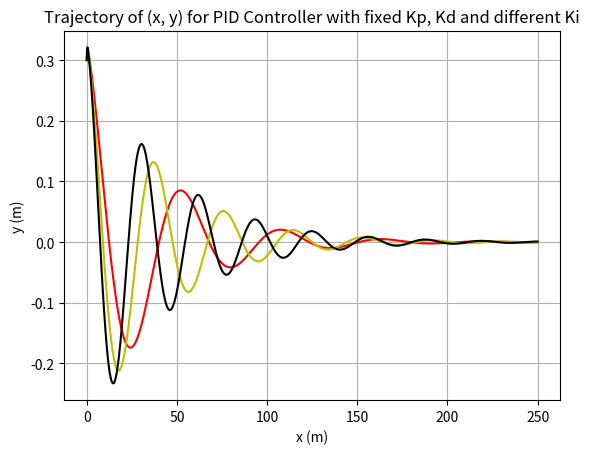

Write the Python code that produced this figure.
from scipy.integrate import solve_ivp
import numpy as np
import matplotlib.pyplot as plt


class Car:
    def __init__(self, length=2.3, velocity=5, x=0, y=0, pose=0):
        self.__length = length
        self.__velocity = velocity
        self.__x = x
        self.__y = y
        self.__pose = pose

    def move(self, steering_angle, dt):
        # simulate the motion(trajectory) of the car
        def bicycle_model(t, z):
            theta = z[2]
            return [self.__velocity * np.cos(theta),
                    self.__velocity * np.sin(theta),
                    self.__velocity * np.tan((steering_angle + 1*np.pi/180) / self.__length)]

        z_initial = [self.__x, self.__y, self.__pose]
        solution = solve_ivp(bicycle_model,
                             [0, dt],
                             z_initial)
        self.__x = solution.y[0, -1]
        self.__y = solution.y[1, -1]
        self.__pose = solution.y[2, -1]

    # return the solution of each variable
    def x(self):
        return self.__x

    def y(self):
        return self.__y

    def pose(self):
        return self._pose


class PIDControler:
    """define a structure for PidController"""

    def __init__(self, kp, ki, kd, ts):
        """parameters of PidController
        :param kp: proportional gain
        :param ki: integral gain
        :param kd: derivative gain
        :param ts: discrete time
        """
        self.__kp = kp       # discrete_time Kp
        self.__kd = kd / ts  # discrete-time Kd
        self.__ki = ki * ts  # discrete-time Ki
        self.__previous_error = None  # error in previous discrete time
        self.__error_sum = 0.  # sum of errors

    def control(self, y, y_set_point=0.):
        """Constructor for PIDControler

        :param y: position of car
        :param set_point: targeted position
        :return: steering angle for control
        """
        # P controller
        error = y_set_point - y  # compute the control error
        control_action = self.__kp * error  # compute the proportional component
        self.__error_sum += error  # accumulation for errors

        # D component
        if self.__previous_error is not None:
            error_diff = error - self.__previous_error   # compute the error difference of two neighboring slots
            control_action += self.__kd * error_diff   # add the differential component
        self.__previous_error = error

        # I component
        control_action += self.__ki * self.__error_sum  # add the integration component
        return control_action  # return the value of sum of all three components

t_sampling = 0.025  # value of each discrete time
num_points = 2000

# Cars under same conditions and
# P Controllers with different proportional gains.
pid_1 = PIDControler(kp=0.4, ki=0.5, kd=1.5, ts=t_sampling)
pid_2 = PIDControler(kp=0.4, ki=1.0, kd=1.5, ts=t_sampling)
pid_3 = PIDControler(kp=0.4, ki=1.5, kd=1.5, ts=t_sampling)
car_1 = Car(x=0, y=0.3, pose=5 * np.pi / 180)
car_2 = Car(x=0, y=0.3, pose=5 * np.pi / 180)
car_3 = Car(x=0, y=0.3, pose=5 * np.pi / 180)

# insert thr current (first) value of x and y
# into the caches.
y_cache_1 = np.array([car_1.y()])
x_cache_1 = np.array([car_1.x()])
y_cache_2 = np.array([car_2.y()])
x_cache_2 = np.array([car_2.x()])
y_cache_3 = np.array([car_3.y()])
x_cache_3 = np.array([car_3.x()])

# record values of x and y in each discrete time then plot them
# repeat this process by implementing different P Controllers
for k in range(num_points):
    control_action = pid_1.control(car_1.y())
    car_1.move(control_action, t_sampling)
    y_cache_1 = np.append(y_cache_1, car_1.y())
    x_cache_1 = np.append(x_cache_1, car_1.x())

plt.plot(x_cache_1, y_cache_1, 'r')

for k in range(num_points):
    control_action = pid_2.control(car_2.y())
    car_2.move(control_action, t_sampling)
    y_cache_2 = np.append(y_cache_2, car_2.y())
    x_cache_2 = np.append(x_cache_2, car_2.x())

plt.plot(x_cache_2, y_cache_2, 'y')

for k in range(num_points):
    control_action = pid_3.control(car_3.y())
    car_3.move(control_action, t_sampling)
    y_cache_3 = np.append(y_cache_3, car_3.y())
    x_cache_3 = np.append(x_cache_3, car_3.x())

plt.plot(x_cache_3, y_cache_3, 'k')

# add appropriate labels for the plot
plt.xlabel('x (m)')
plt.ylabel('y (m)')
plt.title('Trajectory of (x, y) for PID Controller with fixed Kp, Kd and different Ki')
plt.grid()
plt.show()
